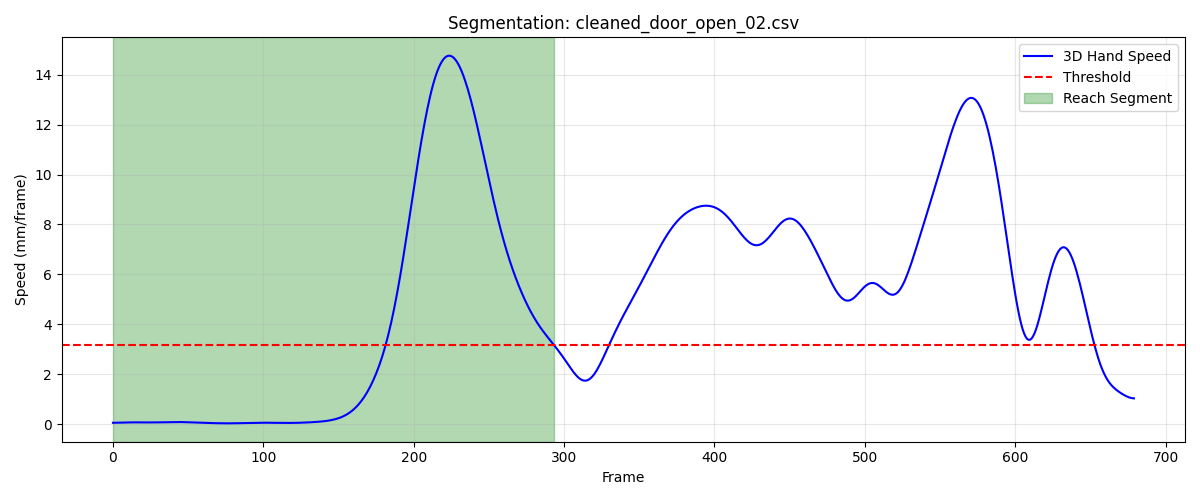

The file beside this chart, header and first rows:
frame, sub_frame, shoulderr_x, shoulderr_y, shoulderr_z, humr1_x, humr1_y, humr1_z, humr2_x, humr2_y, humr2_z, humr3_x, humr3_y, humr3_z, humr4_x, humr4_y, humr4_z, humr5_x, humr5_y, humr5_z, humr6_x, humr6_y, humr6_z, humr7_x
1, 0, 257.6, -664.5, 723, 294, -625.5, 597.7, 292.1, -616.4, 525.5, 286.5, -676.9, 591.9, 247.3, -582.2, 585, 285.9, -678.8, 532.5, 252.8, -587.6, 528.7, 220.1
2, 0, 257.6, -664.6, 723, 294, -625.6, 597.7, 292.1, -616.5, 525.5, 286.5, -677.1, 591.9, 247.3, -582.3, 585, 285.9, -679, 532.5, 252.8, -587.7, 528.7, 220.1
3, 0, 257.5, -664.8, 723, 293.9, -625.7, 597.7, 292, -616.7, 525.5, 286.5, -677.2, 591.9, 247.2, -582.4, 585, 285.9, -679.1, 532.5, 252.8, -587.8, 528.7, 220.1
4, 0, 257.5, -664.9, 723, 293.9, -625.8, 597.7, 292, -616.8, 525.5, 286.4, -677.3, 591.9, 247.2, -582.5, 585, 285.9, -679.2, 532.5, 252.8, -587.9, 528.7, 220.1
5, 0, 257.5, -665, 723, 293.9, -625.9, 597.7, 292, -616.9, 525.5, 286.4, -677.4, 591.9, 247.2, -582.6, 585, 285.9, -679.3, 532.5, 252.7, -588, 528.7, 220.1
6, 0, 257.4, -665.1, 723, 293.9, -626, 597.7, 292, -617, 525.5, 286.4, -677.5, 591.9, 247.2, -582.7, 585, 285.8, -679.4, 532.6, 252.7, -588.1, 528.7, 220.1
7, 0, 257.4, -665.1, 723, 293.8, -626.1, 597.7, 292, -617.1, 525.5, 286.4, -677.6, 592, 247.2, -582.8, 585, 285.8, -679.5, 532.6, 252.7, -588.2, 528.7, 220
8, 0, 257.4, -665.2, 723, 293.8, -626.2, 597.7, 291.9, -617.2, 525.5, 286.3, -677.7, 592, 247.1, -582.9, 585, 285.8, -679.6, 532.6, 252.7, -588.3, 528.7, 220
9, 0, 257.3, -665.3, 723, 293.8, -626.3, 597.7, 291.9, -617.2, 525.5, 286.3, -677.8, 592, 247.1, -582.9, 585, 285.7, -679.6, 532.6, 252.7, -588.4, 528.7, 220
10, 0, 257.3, -665.4, 723, 293.7, -626.4, 597.7, 291.9, -617.3, 525.5, 286.3, -677.9, 592, 247.1, -583, 585, 285.7, -679.7, 532.6, 252.7, -588.4, 528.7, 220
11, 0, 257.2, -665.4, 723, 293.7, -626.4, 597.7, 291.9, -617.4, 525.5, 286.2, -677.9, 592, 247.1, -583.1, 585, 285.6, -679.8, 532.6, 252.6, -588.5, 528.7, 220
12, 0, 257.2, -665.5, 723, 293.7, -626.5, 597.7, 291.8, -617.5, 525.5, 286.2, -678.0, 592, 247.1, -583.1, 585.1, 285.6, -679.8, 532.6, 252.6, -588.5, 528.7, 220
13, 0, 257.1, -665.5, 723, 293.6, -626.6, 597.7, 291.8, -617.5, 525.5, 286.1, -678.1, 592, 247, -583.2, 585.1, 285.6, -679.9, 532.6, 252.6, -588.6, 528.7, 220
14, 0, 257.1, -665.6, 723, 293.6, -626.6, 597.7, 291.8, -617.6, 525.5, 286.1, -678.1, 592, 247, -583.2, 585.1, 285.5, -680, 532.6, 252.6, -588.7, 528.7, 220
15, 0, 257, -665.7, 723, 293.6, -626.7, 597.7, 291.7, -617.6, 525.5, 286, -678.2, 592, 247, -583.3, 585.1, 285.5, -680, 532.6, 252.5, -588.7, 528.8, 219.9
16, 0, 257, -665.7, 723, 293.5, -626.7, 597.7, 291.7, -617.7, 525.5, 286, -678.2, 592, 246.9, -583.3, 585.1, 285.4, -680.1, 532.6, 252.5, -588.8, 528.8, 219.9
17, 0, 256.9, -665.8, 723, 293.5, -626.8, 597.8, 291.7, -617.8, 525.5, 285.9, -678.3, 592, 246.9, -583.4, 585.1, 285.4, -680.1, 532.6, 252.5, -588.8, 528.8, 219.9
18, 0, 256.9, -665.8, 723, 293.5, -626.9, 597.8, 291.6, -617.8, 525.6, 285.9, -678.3, 592.1, 246.9, -583.4, 585.1, 285.4, -680.2, 532.6, 252.5, -588.9, 528.8, 219.9
19, 0, 256.8, -665.9, 723, 293.4, -626.9, 597.8, 291.6, -617.9, 525.6, 285.9, -678.4, 592.1, 246.8, -583.5, 585.1, 285.3, -680.3, 532.7, 252.5, -588.9, 528.8, 219.9
20, 0, 256.8, -665.9, 723, 293.4, -627, 597.8, 291.6, -617.9, 525.6, 285.9, -678.4, 592.1, 246.8, -583.5, 585.1, 285.3, -680.3, 532.7, 252.4, -589, 528.8, 219.8
21, 0, 256.7, -666, 723, 293.4, -627, 597.8, 291.6, -618, 525.6, 285.8, -678.5, 592.1, 246.8, -583.6, 585.1, 285.3, -680.4, 532.7, 252.4, -589, 528.8, 219.8
22, 0, 256.7, -666, 723, 293.3, -627.1, 597.8, 291.5, -618, 525.6, 285.8, -678.5, 592.1, 246.7, -583.6, 585.1, 285.3, -680.4, 532.7, 252.4, -589.1, 528.8, 219.8
23, 0, 256.7, -666.1, 723, 293.3, -627.1, 597.8, 291.5, -618.1, 525.6, 285.8, -678.6, 592.1, 246.7, -583.7, 585.1, 285.2, -680.5, 532.7, 252.4, -589.1, 528.8, 219.8
24, 0, 256.6, -666.1, 723, 293.3, -627.2, 597.8, 291.5, -618.1, 525.6, 285.7, -678.6, 592.1, 246.7, -583.7, 585.1, 285.2, -680.5, 532.7, 252.4, -589.2, 528.8, 219.7
25, 0, 256.6, -666.2, 723, 293.2, -627.2, 597.8, 291.5, -618.2, 525.6, 285.7, -678.7, 592.1, 246.7, -583.8, 585.1, 285.2, -680.6, 532.7, 252.3, -589.2, 528.8, 219.7
26, 0, 256.5, -666.2, 723, 293.2, -627.3, 597.8, 291.4, -618.2, 525.6, 285.7, -678.7, 592.1, 246.6, -583.8, 585.1, 285.1, -680.6, 532.7, 252.3, -589.3, 528.8, 219.7
27, 0, 256.5, -666.3, 723, 293.2, -627.3, 597.8, 291.4, -618.3, 525.6, 285.6, -678.8, 592.1, 246.6, -583.9, 585.1, 285.1, -680.6, 532.7, 252.3, -589.3, 528.8, 219.7
28, 0, 256.5, -666.3, 723, 293.1, -627.4, 597.8, 291.4, -618.3, 525.6, 285.6, -678.8, 592.1, 246.5, -583.9, 585.1, 285.1, -680.7, 532.6, 252.2, -589.4, 528.8, 219.6
29, 0, 256.4, -666.4, 723, 293.1, -627.4, 597.8, 291.3, -618.3, 525.6, 285.5, -678.9, 592.1, 246.5, -584, 585.1, 285, -680.7, 532.6, 252.2, -589.4, 528.8, 219.6
30, 0, 256.4, -666.4, 723, 293, -627.5, 597.8, 291.3, -618.4, 525.6, 285.5, -678.9, 592.1, 246.5, -584.0, 585.1, 285, -680.7, 532.6, 252.1, -589.4, 528.8, 219.5
31, 0, 256.4, -666.5, 723, 293, -627.5, 597.8, 291.2, -618.4, 525.6, 285.5, -678.9, 592.1, 246.4, -584, 585.1, 284.9, -680.8, 532.6, 252.1, -589.5, 528.8, 219.5
32, 0, 256.3, -666.5, 723, 293, -627.5, 597.8, 291.2, -618.4, 525.6, 285.4, -679, 592.1, 246.4, -584.1, 585.1, 284.9, -680.8, 532.6, 252, -589.5, 528.8, 219.4
33, 0, 256.3, -666.5, 723, 292.9, -627.6, 597.8, 291.1, -618.5, 525.6, 285.4, -679, 592.1, 246.3, -584.1, 585.1, 284.9, -680.8, 532.6, 252, -589.5, 528.8, 219.4
34, 0, 256.3, -666.6, 723, 292.9, -627.6, 597.8, 291.1, -618.5, 525.6, 285.3, -679, 592.1, 246.3, -584.1, 585.1, 284.8, -680.8, 532.6, 251.9, -589.6, 528.8, 219.3
35, 0, 256.2, -666.6, 723, 292.8, -627.6, 597.8, 291, -618.5, 525.6, 285.3, -679, 592, 246.2, -584.2, 585.1, 284.8, -680.9, 532.6, 251.9, -589.6, 528.8, 219.3
36, 0, 256.2, -666.7, 723, 292.8, -627.6, 597.8, 291, -618.5, 525.6, 285.3, -679, 592, 246.2, -584.2, 585.1, 284.7, -680.9, 532.6, 251.8, -589.6, 528.8, 219.2
37, 0, 256.1, -666.7, 723, 292.7, -627.7, 597.8, 290.9, -618.5, 525.6, 285.2, -679.1, 592, 246.1, -584.2, 585.1, 284.7, -680.9, 532.6, 251.8, -589.6, 528.8, 219.2
38, 0, 256.1, -666.7, 723, 292.7, -627.7, 597.8, 290.9, -618.5, 525.5, 285.2, -679.1, 592, 246.1, -584.2, 585.1, 284.7, -680.9, 532.6, 251.7, -589.7, 528.8, 219.1
39, 0, 256.1, -666.8, 723, 292.6, -627.7, 597.8, 290.8, -618.5, 525.5, 285.2, -679.1, 592, 246, -584.3, 585.1, 284.6, -680.9, 532.6, 251.6, -589.7, 528.8, 219.1
40, 0, 256, -666.8, 723.0, 292.6, -627.7, 597.8, 290.8, -618.5, 525.5, 285.1, -679.1, 592, 245.9, -584.3, 585.1, 284.6, -680.9, 532.6, 251.6, -589.7, 528.8, 219
41, 0, 256, -666.9, 723, 292.5, -627.7, 597.8, 290.7, -618.5, 525.5, 285.1, -679.1, 592.0, 245.9, -584.3, 585.1, 284.6, -680.9, 532.5, 251.5, -589.7, 528.8, 218.9
42, 0, 256, -666.9, 723, 292.5, -627.7, 597.8, 290.7, -618.6, 525.5, 285.1, -679.2, 592, 245.8, -584.3, 585.1, 284.5, -681, 532.5, 251.5, -589.7, 528.8, 218.9
43, 0, 255.9, -666.9, 723, 292.4, -627.7, 597.7, 290.6, -618.6, 525.5, 285, -679.2, 592, 245.8, -584.4, 585.1, 284.5, -681, 532.5, 251.4, -589.7, 528.8, 218.8
44, 0, 255.9, -667, 723, 292.4, -627.8, 597.7, 290.6, -618.6, 525.5, 285.0, -679.2, 592, 245.7, -584.4, 585.1, 284.5, -681, 532.5, 251.4, -589.8, 528.8, 218.7
45, 0, 255.9, -667, 723, 292.3, -627.8, 597.7, 290.5, -618.6, 525.5, 285, -679.3, 592, 245.7, -584.4, 585.1, 284.4, -681, 532.5, 251.3, -589.8, 528.8, 218.7
46, 0, 255.8, -667.1, 723, 292.3, -627.8, 597.7, 290.5, -618.6, 525.5, 284.9, -679.3, 591.9, 245.6, -584.5, 585.1, 284.4, -681.1, 532.5, 251.2, -589.8, 528.8, 218.6
47, 0, 255.8, -667.1, 722.9, 292.3, -627.9, 597.7, 290.4, -618.7, 525.5, 284.9, -679.3, 591.9, 245.6, -584.5, 585.1, 284.3, -681.1, 532.5, 251.2, -589.8, 528.8, 218.5
48, 0, 255.8, -667.2, 722.9, 292.2, -627.9, 597.7, 290.4, -618.7, 525.5, 284.8, -679.4, 591.9, 245.6, -584.5, 585.1, 284.3, -681.1, 532.4, 251.2, -589.9, 528.8, 218.5
49, 0, 255.7, -667.2, 722.9, 292.2, -627.9, 597.7, 290.3, -618.8, 525.5, 284.8, -679.4, 591.9, 245.5, -584.5, 585.1, 284.2, -681.1, 532.4, 251.1, -589.9, 528.8, 218.4
50, 0, 255.7, -667.3, 722.9, 292.1, -628, 597.7, 290.3, -618.8, 525.5, 284.8, -679.5, 591.9, 245.5, -584.6, 585.1, 284.2, -681.2, 532.4, 251.1, -589.9, 528.8, 218.4
51, 0, 255.7, -667.3, 722.9, 292.1, -628, 597.7, 290.2, -618.8, 525.5, 284.7, -679.5, 591.8, 245.5, -584.6, 585.1, 284.1, -681.2, 532.4, 251, -590, 528.8, 218.3
52, 0, 255.7, -667.4, 722.9, 292.1, -628.1, 597.7, 290.2, -618.9, 525.4, 284.7, -679.5, 591.8, 245.4, -584.6, 585.1, 284.1, -681.2, 532.4, 251, -590, 528.8, 218.2
53, 0, 255.6, -667.4, 722.9, 292, -628.1, 597.6, 290.2, -618.9, 525.4, 284.7, -679.6, 591.8, 245.4, -584.7, 585.1, 284.1, -681.3, 532.4, 251, -590, 528.8, 218.2
54, 0, 255.6, -667.5, 722.9, 292, -628.1, 597.6, 290.1, -618.9, 525.4, 284.6, -679.6, 591.8, 245.4, -584.7, 585.1, 284, -681.3, 532.4, 250.9, -590, 528.8, 218.2
55, 0, 255.6, -667.5, 722.8, 292, -628.1, 597.6, 290.1, -618.9, 525.4, 284.6, -679.6, 591.8, 245.3, -584.7, 585.1, 284, -681.3, 532.3, 250.9, -590, 528.8, 218.1
56, 0, 255.6, -667.5, 722.8, 292, -628.2, 597.6, 290.1, -619, 525.4, 284.6, -679.7, 591.7, 245.3, -584.8, 585.1, 284, -681.3, 532.3, 250.9, -590.1, 528.7, 218.1
57, 0, 255.5, -667.6, 722.8, 291.9, -628.2, 597.6, 290, -619, 525.4, 284.5, -679.7, 591.7, 245.3, -584.8, 585.1, 283.9, -681.4, 532.3, 250.8, -590.1, 528.7, 218
58, 0, 255.5, -667.6, 722.8, 291.9, -628.2, 597.6, 290, -619, 525.3, 284.5, -679.7, 591.7, 245.3, -584.8, 585.1, 283.9, -681.4, 532.3, 250.8, -590.1, 528.7, 218
59, 0, 255.5, -667.6, 722.8, 291.9, -628.2, 597.5, 290, -619, 525.3, 284.5, -679.7, 591.7, 245.2, -584.8, 585.1, 283.9, -681.4, 532.3, 250.8, -590.1, 528.7, 218
60, 0, 255.5, -667.6, 722.7, 291.9, -628.2, 597.5, 290, -619, 525.3, 284.5, -679.7, 591.7, 245.2, -584.8, 585.1, 283.8, -681.4, 532.3, 250.7, -590.1, 528.7, 217.9
... 234 more rows
